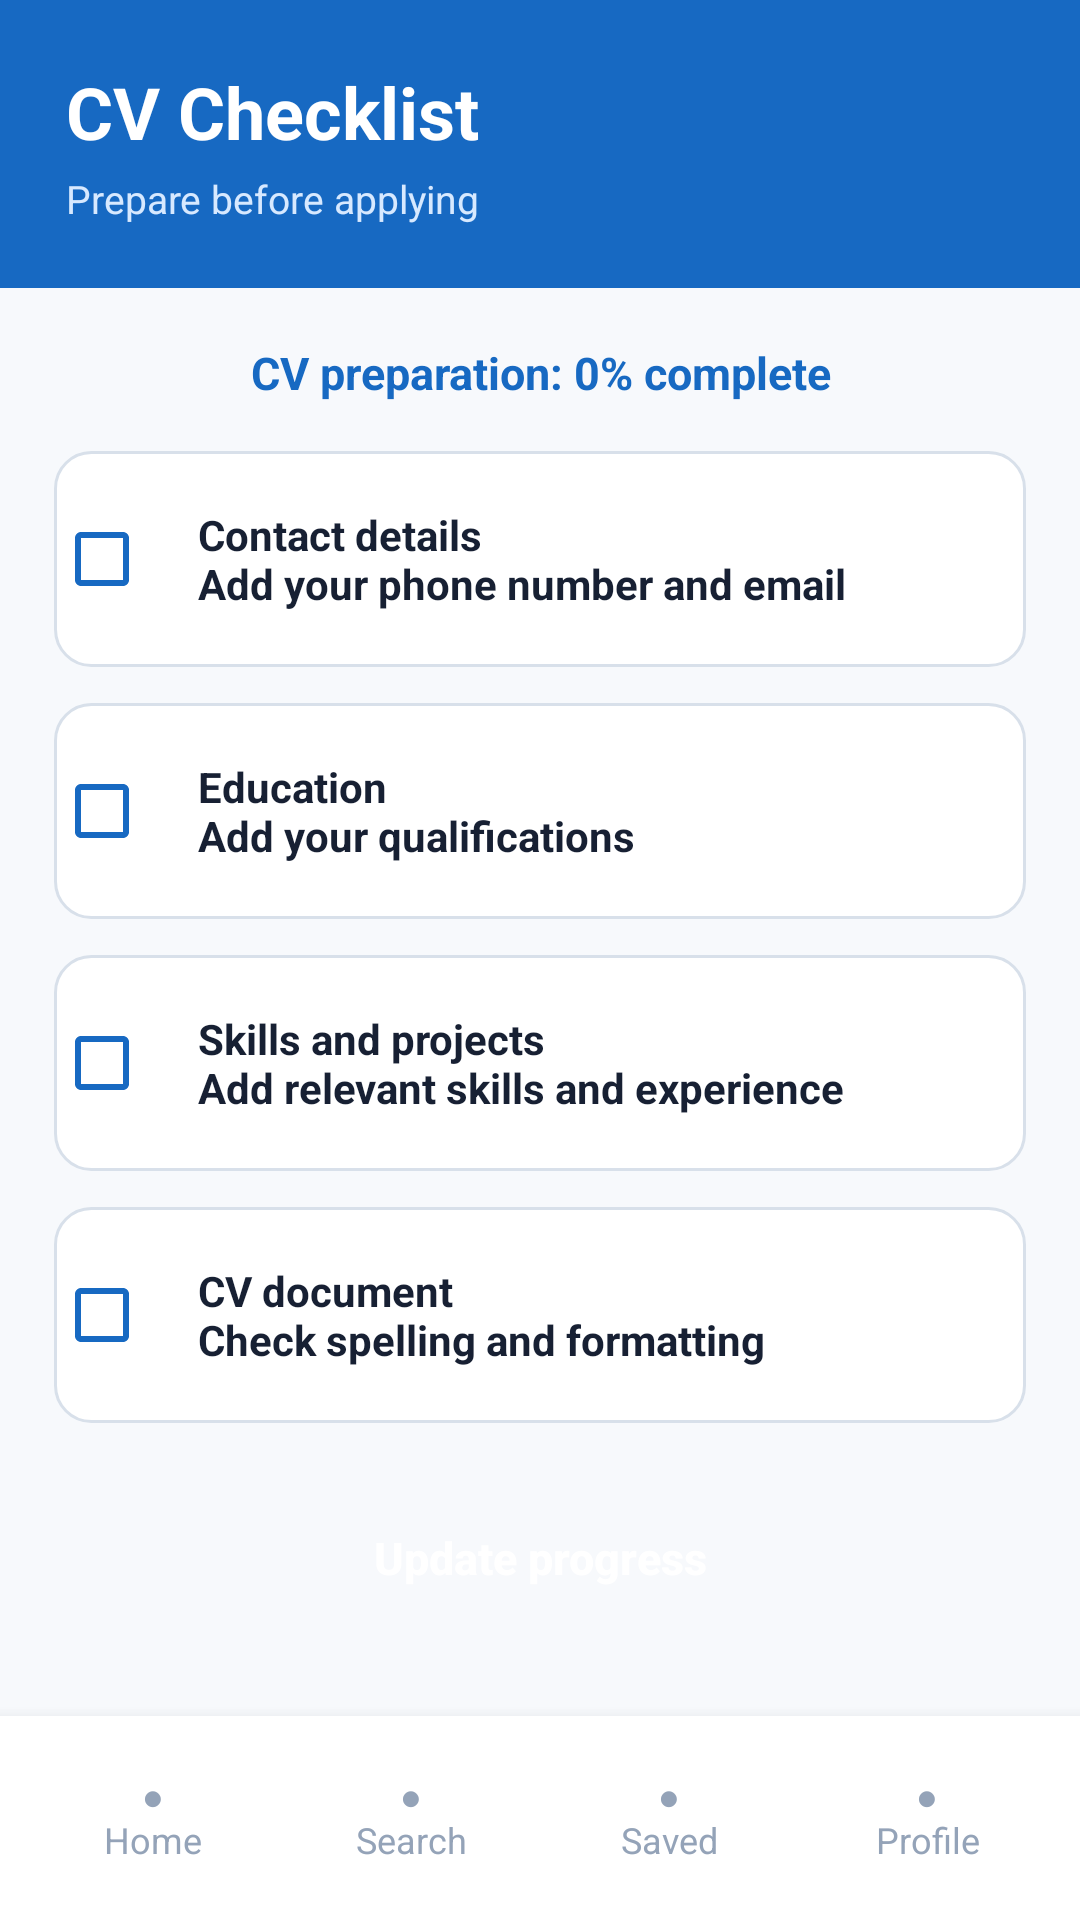

Reconstruct the res/layout file that produces this screen, plus the resources it refers to.
<!-- AndroidManifest.xml: application theme Theme.Job_Connect -->
<!-- res/layout/activity_cv_checklist.xml -->
<?xml version="1.0" encoding="utf-8"?>
<androidx.constraintlayout.widget.ConstraintLayout
    xmlns:android="http://schemas.android.com/apk/res/android"
    xmlns:app="http://schemas.android.com/apk/res-auto"
    android:id="@+id/main"
    android:layout_width="match_parent"
    android:layout_height="match_parent"
    android:background="#F7F9FC">

    <LinearLayout
        android:id="@+id/checklistHeader"
        android:layout_width="0dp"
        android:layout_height="96dp"
        android:background="#1769C2"
        android:gravity="center_vertical"
        android:orientation="vertical"
        android:paddingStart="22dp"
        android:paddingEnd="22dp"
        app:layout_constraintEnd_toEndOf="parent"
        app:layout_constraintStart_toStartOf="parent"
        app:layout_constraintTop_toTopOf="parent">

        <TextView
            android:layout_width="wrap_content"
            android:layout_height="wrap_content"
            android:text="CV Checklist"
            android:textColor="#FFFFFF"
            android:textSize="24sp"
            android:textStyle="bold" />

        <TextView
            android:layout_width="wrap_content"
            android:layout_height="wrap_content"
            android:layout_marginTop="4dp"
            android:text="Prepare before applying"
            android:textColor="#D7E9FF"
            android:textSize="13sp" />

    </LinearLayout>

    <ScrollView
        android:layout_width="0dp"
        android:layout_height="0dp"
        android:fillViewport="true"
        app:layout_constraintBottom_toTopOf="@id/checklistBottomNavigation"
        app:layout_constraintEnd_toEndOf="parent"
        app:layout_constraintStart_toStartOf="parent"
        app:layout_constraintTop_toBottomOf="@id/checklistHeader">

        <LinearLayout
            android:layout_width="match_parent"
            android:layout_height="wrap_content"
            android:orientation="vertical"
            android:paddingStart="18dp"
            android:paddingTop="18dp"
            android:paddingEnd="18dp"
            android:paddingBottom="24dp">

            <TextView
                android:id="@+id/tvChecklistProgress"
                android:layout_width="match_parent"
                android:layout_height="wrap_content"
                android:gravity="center"
                android:text="CV preparation: 0% complete"
                android:textColor="#1769C2"
                android:textSize="15sp"
                android:textStyle="bold" />

            <CheckBox
                android:id="@+id/checkContactDetails"
                android:layout_width="match_parent"
                android:layout_height="72dp"
                android:layout_marginTop="16dp"
                android:background="@drawable/card_background"
                android:buttonTint="#1769C2"
                android:paddingStart="16dp"
                android:paddingEnd="16dp"
                android:text="Contact details&#10;Add your phone number and email"
                android:textColor="#172033"
                android:textSize="14sp"
                android:textStyle="bold" />

            <CheckBox
                android:id="@+id/checkEducation"
                android:layout_width="match_parent"
                android:layout_height="72dp"
                android:layout_marginTop="12dp"
                android:background="@drawable/card_background"
                android:buttonTint="#1769C2"
                android:paddingStart="16dp"
                android:paddingEnd="16dp"
                android:text="Education&#10;Add your qualifications"
                android:textColor="#172033"
                android:textSize="14sp"
                android:textStyle="bold" />

            <CheckBox
                android:id="@+id/checkSkillsProjects"
                android:layout_width="match_parent"
                android:layout_height="72dp"
                android:layout_marginTop="12dp"
                android:background="@drawable/card_background"
                android:buttonTint="#1769C2"
                android:paddingStart="16dp"
                android:paddingEnd="16dp"
                android:text="Skills and projects&#10;Add relevant skills and experience"
                android:textColor="#172033"
                android:textSize="14sp"
                android:textStyle="bold" />

            <CheckBox
                android:id="@+id/checkCvDocument"
                android:layout_width="match_parent"
                android:layout_height="72dp"
                android:layout_marginTop="12dp"
                android:background="@drawable/card_background"
                android:buttonTint="#1769C2"
                android:paddingStart="16dp"
                android:paddingEnd="16dp"
                android:text="CV document&#10;Check spelling and formatting"
                android:textColor="#172033"
                android:textSize="14sp"
                android:textStyle="bold" />

            <Button
                android:id="@+id/btnUpdateChecklist"
                android:layout_width="match_parent"
                android:layout_height="54dp"
                android:layout_marginTop="18dp"
                android:background="@drawable/button_primary"
                android:text="Update progress"
                android:textAllCaps="false"
                android:textColor="#FFFFFF"
                android:textSize="15sp"
                android:textStyle="bold" />

        </LinearLayout>

    </ScrollView>

    <LinearLayout
        android:id="@+id/checklistBottomNavigation"
        android:layout_width="0dp"
        android:layout_height="68dp"
        android:background="#FFFFFF"
        android:elevation="8dp"
        android:gravity="center"
        android:orientation="horizontal"
        android:paddingStart="8dp"
        android:paddingEnd="8dp"
        app:layout_constraintBottom_toBottomOf="parent"
        app:layout_constraintEnd_toEndOf="parent"
        app:layout_constraintStart_toStartOf="parent">

        <TextView
            android:id="@+id/checklistNavHome"
            android:layout_width="0dp"
            android:layout_height="match_parent"
            android:layout_weight="1"
            android:gravity="center"
            android:text="●&#10;Home"
            android:textColor="#94A3B8"
            android:textSize="12sp" />

        <TextView
            android:id="@+id/checklistNavSearch"
            android:layout_width="0dp"
            android:layout_height="match_parent"
            android:layout_weight="1"
            android:gravity="center"
            android:text="●&#10;Search"
            android:textColor="#94A3B8"
            android:textSize="12sp" />

        <TextView
            android:id="@+id/checklistNavSaved"
            android:layout_width="0dp"
            android:layout_height="match_parent"
            android:layout_weight="1"
            android:gravity="center"
            android:text="●&#10;Saved"
            android:textColor="#94A3B8"
            android:textSize="12sp" />

        <TextView
            android:id="@+id/checklistNavProfile"
            android:layout_width="0dp"
            android:layout_height="match_parent"
            android:layout_weight="1"
            android:gravity="center"
            android:text="●&#10;Profile"
            android:textColor="#94A3B8"
            android:textSize="12sp" />

    </LinearLayout>

</androidx.constraintlayout.widget.ConstraintLayout>
<!-- resources referenced by this layout -->
<resources>
  <!-- drawable card_background (drawable) -->
  <?xml version="1.0" encoding="utf-8"?>
  <shape
      xmlns:android="http://schemas.android.com/apk/res/android"
      android:shape="rectangle">
  
      <solid android:color="@color/surface_color" />
  
      <stroke
          android:width="1dp"
          android:color="@color/border_color" />
  
      <corners android:radius="12dp" />
  
      <padding
          android:left="14dp"
          android:top="14dp"
          android:right="14dp"
          android:bottom="14dp" />
  
  </shape>
  <style name="Theme.Job_Connect" parent="Theme.MaterialComponents.Light.NoActionBar">
  
          <item name="colorPrimary">@color/header_color</item>
          <item name="colorPrimaryVariant">@color/header_color</item>
          <item name="colorOnPrimary">@color/white</item>
  
          <item name="colorSecondary">@color/teal_700</item>
          <item name="colorSecondaryVariant">@color/teal_700</item>
          <item name="colorOnSecondary">@color/white</item>
  
          <item name="android:windowBackground">@color/app_background</item>
          <item name="android:navigationBarColor">@color/surface_color</item>
          <item name="android:statusBarColor">@color/header_color</item>
          <item name="android:colorAccent">@color/header_color</item>
  
          <item name="android:windowLightStatusBar">false</item>
          <item name="android:windowLightNavigationBar">true</item>
          <item name="android:forceDarkAllowed">false</item>
  
      </style>
  <color name="surface_color">#FFFFFF</color>
  <color name="border_color">#D8E0EA</color>
  <color name="header_color">#1769C2</color>
  <color name="white">#FFFFFFFF</color>
  <color name="teal_700">#FF018786</color>
  <color name="app_background">#F7F9FC</color>
</resources>
